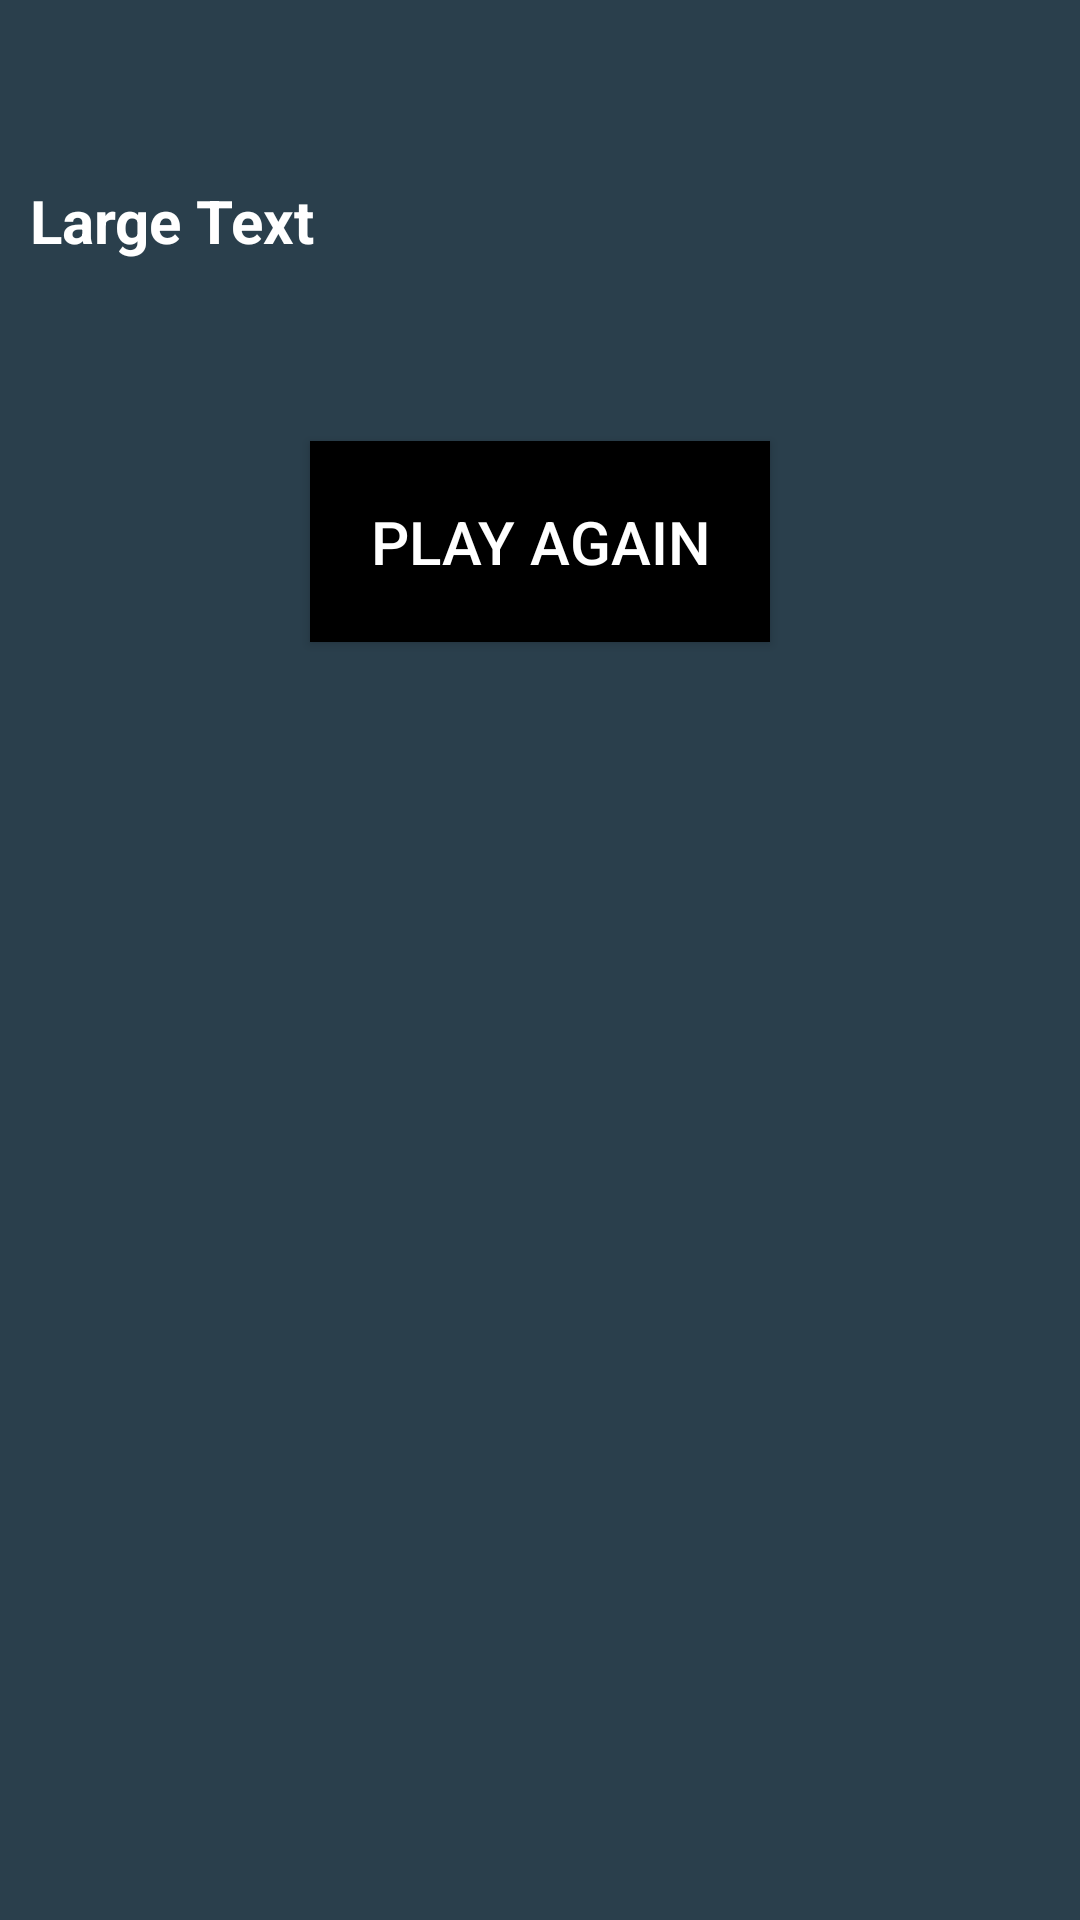

Android layout source for this screen:
<!-- AndroidManifest.xml: application theme AppTheme -->
<!-- res/layout/activity_result.xml -->
<?xml version="1.0" encoding="utf-8"?>
<LinearLayout xmlns:android="http://schemas.android.com/apk/res/android"
    android:layout_width="match_parent"
    android:layout_height="match_parent"
    android:background="#2a3f4c"
    android:orientation="vertical"
    android:layout_centerInParent="true"
    >
    <TextView
        android:id="@+id/textResult"
        android:layout_width="match_parent"
        android:layout_gravity="center"
        android:layout_marginTop="50dp"
        android:layout_height="wrap_content"
        android:text="Large Text"
        android:textColor="#ffffff"
        android:textSize="20sp"
        android:padding="10dp"
        android:textStyle="bold" />
    <Button
        android:id="@+id/btn"
        android:layout_width="wrap_content"
        android:layout_height="wrap_content"
        android:background="#000000"
        android:layout_marginTop="50dp"
        android:padding="20dp"
        android:layout_gravity="center"
        android:onClick="playagain"
        android:text="PLAY AGAIN"
        android:textColor="#ffffff"
        android:textSize="20sp"/>

</LinearLayout>
<!-- resources referenced by this layout -->
<resources>
  <style name="AppTheme" parent="Theme.AppCompat.Light.DarkActionBar">
          
          <item name="colorPrimary">@color/DarkShadeOrange</item>
          <item name="colorPrimaryDark">@color/colorPrimaryDark</item>
          <item name="colorAccent">@color/colorDeepOrange</item>
      </style>
  <color name="DarkShadeOrange">#49190c</color>
  <color name="colorPrimaryDark">#303F9F</color>
  <color name="colorDeepOrange">#BF360C</color>
</resources>
